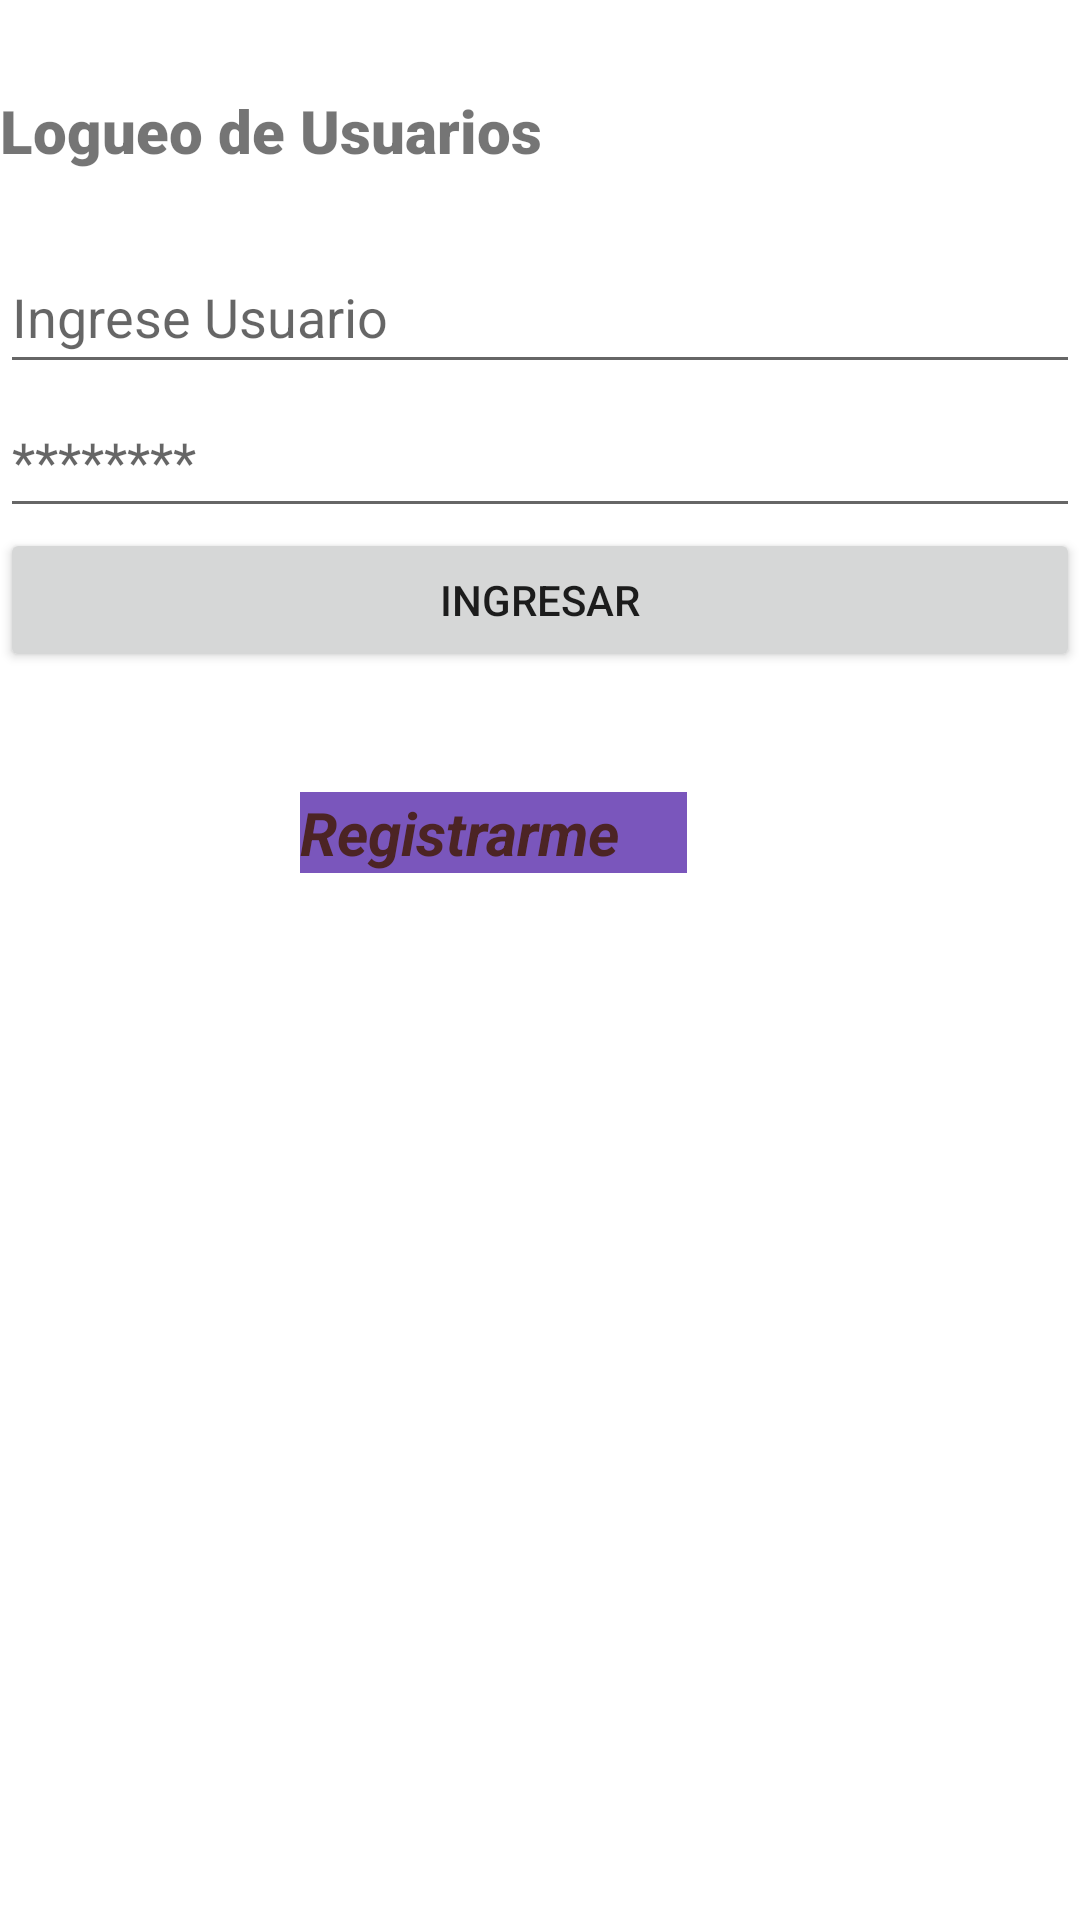

The Android layout XML behind this screen, and the referenced resources:
<!-- AndroidManifest.xml: application theme Theme.AppQuinielas -->
<!-- res/layout/activity_main.xml -->
<?xml version="1.0" encoding="utf-8"?>
<androidx.constraintlayout.widget.ConstraintLayout xmlns:android="http://schemas.android.com/apk/res/android"
    xmlns:app="http://schemas.android.com/apk/res-auto"
    xmlns:tools="http://schemas.android.com/tools"
    android:layout_width="match_parent"
    android:layout_height="match_parent"
    tools:context=".MainActivity">

    <LinearLayout
        android:layout_width="match_parent"
        android:layout_height="wrap_content"
        android:orientation="vertical"
        tools:layout_editor_absoluteX="1dp"
        tools:layout_editor_absoluteY="2dp">

        <TextView
            android:id="@+id/textView2"
            android:layout_width="match_parent"
            android:layout_height="30dp"
            android:layout_marginTop="30dp"
            android:fontFamily="sans-serif-black"
            android:text="Logueo de Usuarios"
            android:textSize="20sp" />

        <ImageView
            android:id="@+id/imageView"
            android:layout_width="177dp"
            android:layout_height="wrap_content"
            app:srcCompat="@drawable/businessapplication_accept_ok_male_man_you_negocio_2311" />

        <EditText
            android:id="@+id/txtUsuario"
            android:layout_width="match_parent"
            android:layout_height="wrap_content"
            android:layout_marginTop="20dp"
            android:ems="10"
            android:hint="Ingrese Usuario"
            android:inputType="textPersonName"
            android:minHeight="48dp" />

        <EditText
            android:id="@+id/txtPassword"
            android:layout_width="match_parent"
            android:layout_height="wrap_content"
            android:ems="10"
            android:hint="********"
            android:inputType="textPassword"
            android:minHeight="48dp" />

        <Button
            android:id="@+id/btnIngresar"
            android:layout_width="match_parent"
            android:layout_height="wrap_content"
            android:layout_margin="0dp"
            android:layout_marginStart="0dp"
            android:layout_marginTop="30dp"
            android:layout_marginEnd="0dp"
            android:text="Ingresar" />

        <TextView
            android:id="@+id/tvRegistro"
            android:layout_width="129dp"
            android:layout_height="wrap_content"
            android:layout_marginLeft="100dp"
            android:layout_marginTop="40dp"
            android:background="#7A56BC"
            android:text="Registrarme"
            android:textColor="#4C2424"
            android:textSize="20sp"
            android:textStyle="bold|italic" />
    </LinearLayout>
</androidx.constraintlayout.widget.ConstraintLayout>
<!-- resources referenced by this layout -->
<resources>
  <style name="Theme.AppQuinielas" parent="Theme.MaterialComponents.DayNight.DarkActionBar">
          
          <item name="colorPrimary">@color/purple_500</item>
          <item name="colorPrimaryVariant">@color/purple_700</item>
          <item name="colorOnPrimary">@color/white</item>
          
          <item name="colorSecondary">@color/teal_200</item>
          <item name="colorSecondaryVariant">@color/teal_700</item>
          <item name="colorOnSecondary">@color/black</item>
          
          <item name="android:statusBarColor" tools:targetApi="l">?attr/colorPrimaryVariant</item>
          
      </style>
  <!-- not gathered from this repository: default colours our renderer supplied (Android Studio template values) -->
  <color name="purple_500">#FF6200EE</color>
  <color name="purple_700">#FF3700B3</color>
  <color name="teal_200">#FF03DAC5</color>
  <color name="teal_700">#FF018786</color>
  <color name="black">#FF000000</color>
  <color name="white">#FFFFFFFF</color>
</resources>
